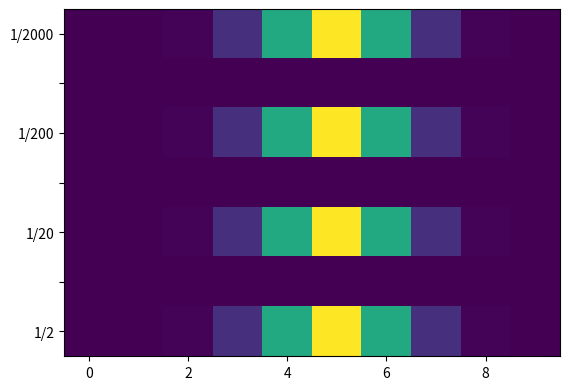

Reproduce this figure in Python.
import numpy as np
import matplotlib.pyplot as plt
import matplotlib.animation as animation

def gauss_function(x, a, x0, sigma, dc):
    """
    A standard 1D gaussian function (for fitting against)]=

    :param x: numpy array (1D), the x data points
    :param a: float, the amplitude
    :param x0: float, the mean of the gaussian
    :param sigma: float, the standard deviation (FWHM) of the gaussian
    :param dc: float, the constant level below the gaussian

    :return gauss: numpy array (1D), size = len(x), the output gaussian
    """
    return a * np.exp(-0.5 * ((x - x0) / sigma) ** 2) + dc

def update_data(num, image, dataarr):
    image.set_data(dataarr[num])
    return [image]


size = 10
length = 7
shifts = [1/2000.0, None, 1/200.0, None, 1/20.0, None, 1/2.0]
shiftlabels = ['1/2000', '', '1/200', '', '1/20', '', '1/2']

ynochange = np.zeros((length, size))
ychange = np.zeros((length, size))

x = np.arange(size)
x = x - size // 2


for it, shift in enumerate(shifts):

    if shift is None:
        continue

    xmed = x[size // 2]

    xshift = x + shift
    xmedshift = xshift[size // 2]

    yshift = gauss_function(xshift, 1.0, xmedshift, 1.0, 0.0)
    y0 = gauss_function(x, 1.0, xmed, 1.0, 0.0)


    ynochange[it] = y0
    ychange[it] = np.interp(x, xshift, yshift)




# plot
fig = plt.figure()
frame = plt.subplot(111)

im = frame.imshow(ynochange)
allimages = [ynochange, ychange]

frame.set_yticks(np.arange(len(shifts)))
frame.set_yticklabels(shiftlabels)

line_ani = animation.FuncAnimation(fig, update_data, len(allimages),
                                   fargs=(im, allimages),
                                   interval=500, blit=True)

plt.show()
plt.close()
